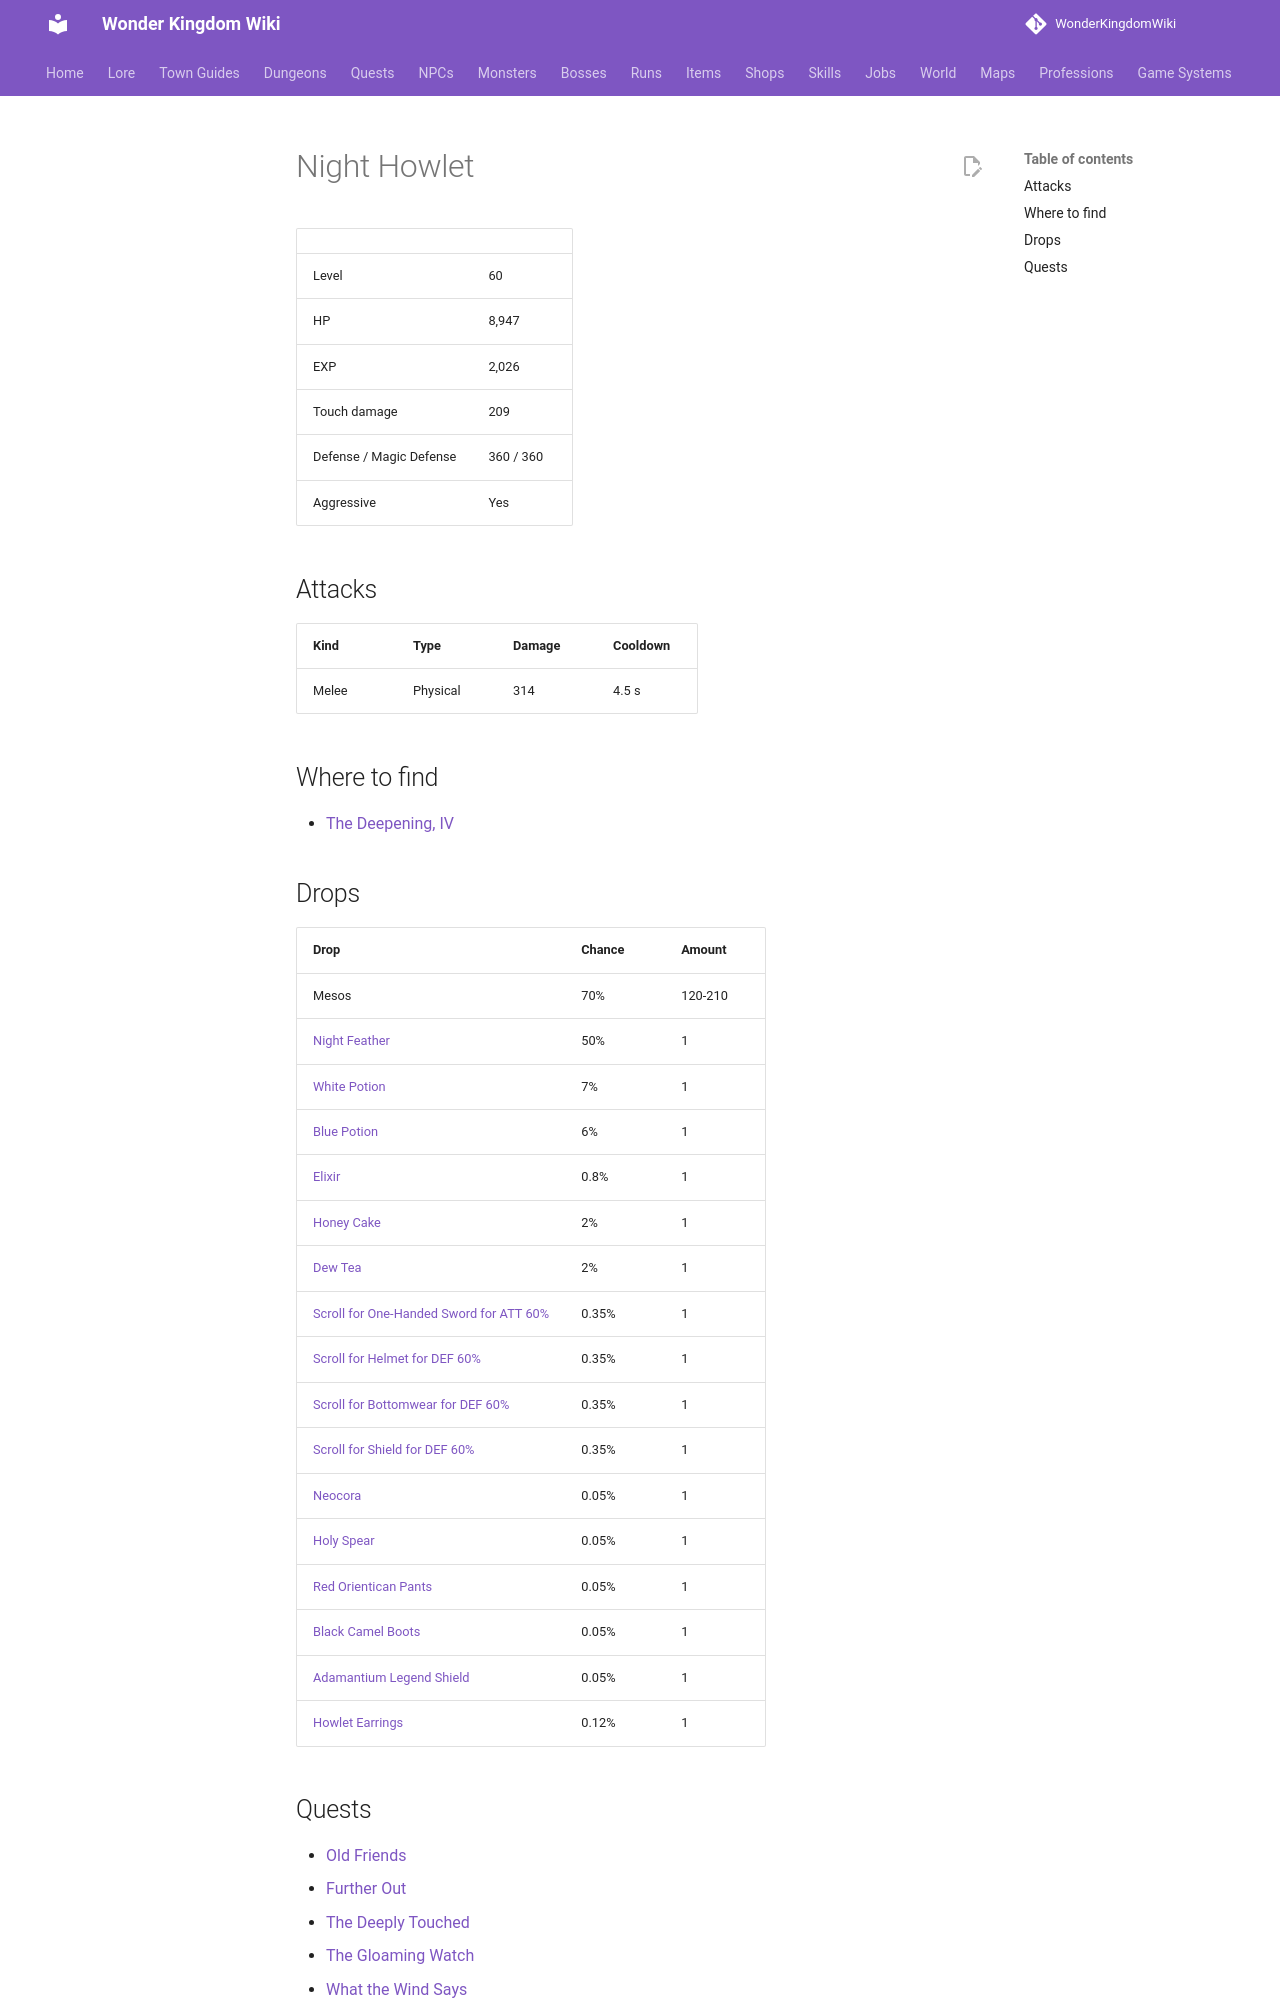

repository: alonohana627/WonderKingdomWiki · page: monsters/night_howlet/index.html · generator: mkdocs

<!-- Generated by tools/generate.py from GameLib. Do not edit: changes are overwritten. -->

# Night Howlet

|  |  |
|---|---|
| Level | 60 |
| HP | 8,947 |
| EXP | 2,026 |
| Touch damage | 209 |
| Defense / Magic Defense | 360 / 360 |
| Aggressive | Yes |

## Attacks

| Kind | Type | Damage | Cooldown |
|---|---|---|---|
| Melee | Physical | 314 | 4.5 s |

## Where to find

- [The Deepening, IV](../maps/deepening_4.md)

## Drops

| Drop | Chance | Amount |
|---|---|---|
| Mesos | 70% | 120-210 |
| [Night Feather](../items/night_feather.md) | 50% | 1 |
| [White Potion](../items/white_potion.md) | 7% | 1 |
| [Blue Potion](../items/blue_potion.md) | 6% | 1 |
| [Elixir](../items/elixir.md) | 0.8% | 1 |
| [Honey Cake](../items/honey_cake.md) | 2% | 1 |
| [Dew Tea](../items/dew_tea.md) | 2% | 1 |
| [Scroll for One-Handed Sword for ATT 60%](../items/scroll_one_handed_sword_att.md) | 0.35% | 1 |
| [Scroll for Helmet for DEF 60%](../items/scroll_helmet_def.md) | 0.35% | 1 |
| [Scroll for Bottomwear for DEF 60%](../items/scroll_bottomwear_def.md) | 0.35% | 1 |
| [Scroll for Shield for DEF 60%](../items/scroll_shield_def.md) | 0.35% | 1 |
| [Neocora](../items/neocora.md) | 0.05% | 1 |
| [Holy Spear](../items/holy_spear.md) | 0.05% | 1 |
| [Red Orientican Pants](../items/red_orientican_pants.md) | 0.05% | 1 |
| [Black Camel Boots](../items/black_camel_boots.md) | 0.05% | 1 |
| [Adamantium Legend Shield](../items/adamantium_legend_shield.md) | 0.05% | 1 |
| [Howlet Earrings](../items/howlet_earrings.md) | 0.12% | 1 |
